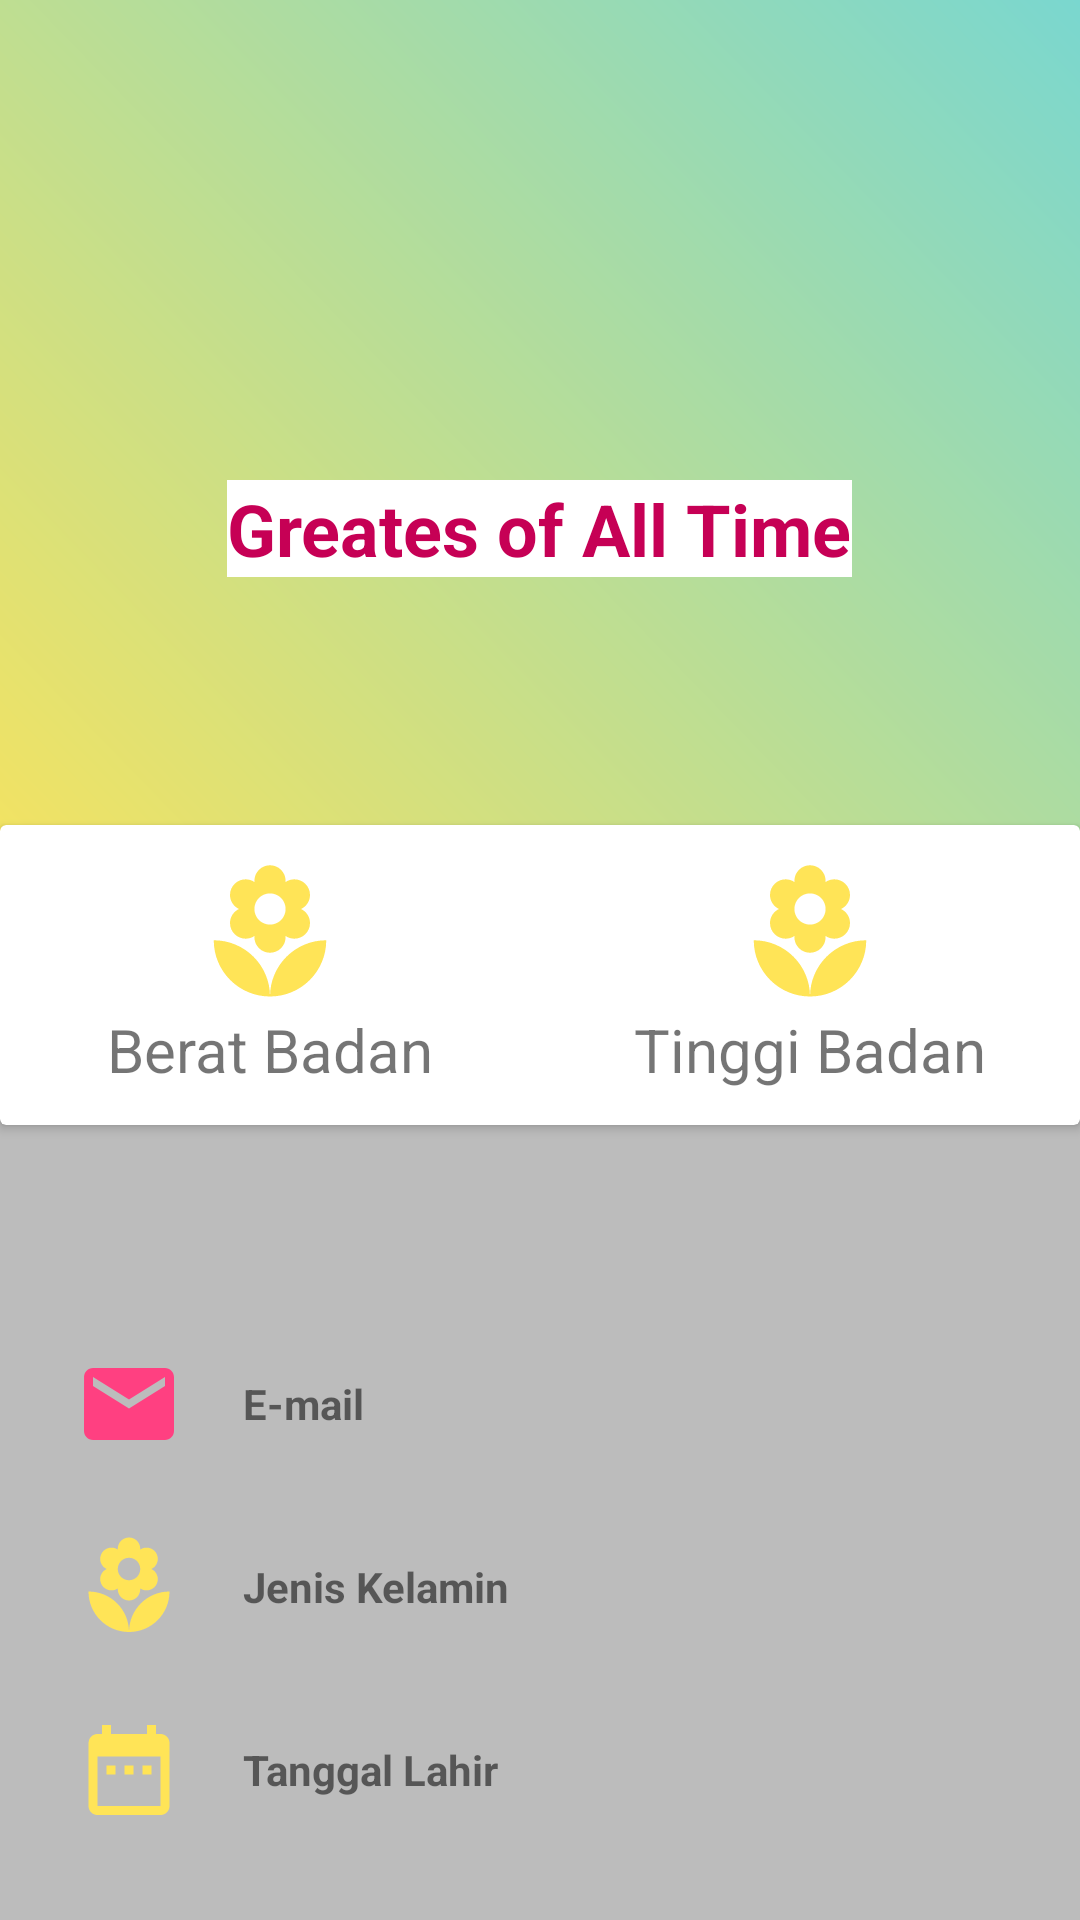

Android layout source for this screen:
<!-- AndroidManifest.xml: application theme Theme.AppCompat.DayNight -->
<!-- res/layout/activity_profile.xml -->
<?xml version="1.0" encoding="utf-8"?>
<LinearLayout
    xmlns:android="http://schemas.android.com/apk/res/android"
    xmlns:app="http://schemas.android.com/apk/res-auto"
    xmlns:tools="http://schemas.android.com/tools"
    android:layout_width="match_parent"
    android:layout_height="match_parent"
    android:background="@color/grey_dark"
    android:orientation="vertical"
    tools:context=".ui.activity.ProfileActivity">

    <RelativeLayout
        android:layout_width="match_parent"
        android:layout_height="405dp">
        <LinearLayout
            android:background="@drawable/profile_gradient"
            android:layout_width="match_parent"
            android:layout_height="350dp"
            android:orientation="vertical">

            <ImageView
                android:id="@+id/avatar_profile"
                android:layout_width="150dp"
                android:layout_height="150dp"
                android:layout_gravity="center_horizontal"
                app:srcCompat="@drawable/ic_baseline_person_24" />
            <TextView
                android:id="@+id/name_profile"
                android:layout_width="wrap_content"
                android:layout_height="wrap_content"
                android:layout_gravity="center_horizontal"
                android:layout_marginTop="10dp"
                android:text="@string/cth_name"
                android:textSize="24sp"
                android:textStyle="bold"
                android:background="@color/white"
                android:textColor="@color/pink_Dark"/>
        </LinearLayout>
        <androidx.cardview.widget.CardView
            android:layout_width="370dp"
            android:layout_height="100dp"
            android:layout_centerHorizontal="true"
            android:layout_marginTop="275dp">

            <LinearLayout
                android:layout_width="match_parent"
                android:layout_height="match_parent"
                android:orientation="horizontal"
                android:weightSum="2">

                <LinearLayout
                    android:layout_width="0dp"
                    android:layout_height="match_parent"
                    android:gravity="center"
                    android:orientation="vertical"
                    android:layout_weight="1">
                    <ImageView
                        android:layout_width="50dp"
                        android:layout_height="50dp"
                        android:src="@drawable/ic_baseline_local_florist_24"/>
                    <TextView
                        android:id="@+id/tv_weight"
                        android:layout_width="wrap_content"
                        android:layout_height="wrap_content"
                        android:text="@string/weight"
                        android:textSize="20sp"/>
                </LinearLayout>
                <LinearLayout
                    android:layout_width="0dp"
                    android:layout_height="match_parent"
                    android:gravity="center"
                    android:orientation="vertical"
                    android:layout_weight="1">
                    <ImageView
                        android:layout_width="50dp"
                        android:layout_height="50dp"
                        android:src="@drawable/ic_baseline_local_florist_24"/>
                    <TextView
                        android:id="@+id/tv_height"
                        android:layout_width="wrap_content"
                        android:layout_height="wrap_content"
                        android:text="@string/height"
                        android:textSize="20sp"/>
                </LinearLayout>
            </LinearLayout>
        </androidx.cardview.widget.CardView>
    </RelativeLayout>

    <LinearLayout
        android:layout_width="360dp"
        android:layout_height="wrap_content"
        android:orientation="vertical"
        android:layout_gravity="center"
        android:layout_marginTop="45dp">
        <LinearLayout
            android:layout_width="match_parent"
            android:layout_height="wrap_content"
            android:paddingLeft="25dp"
            android:orientation="horizontal">
            <ImageView
                android:layout_width="36dp"
                android:layout_height="36dp"
                android:src="@drawable/ic_baseline_email_24"/>
            <TextView
                android:layout_width="wrap_content"
                android:layout_height="wrap_content"
                android:textStyle="bold"
                android:layout_gravity="center"
                android:paddingLeft="20dp"
                android:text="@string/email"/>
        </LinearLayout>
        <LinearLayout
            android:layout_marginTop="25dp"
            android:layout_width="match_parent"
            android:layout_height="wrap_content"
            android:paddingLeft="25dp"
            android:orientation="horizontal">
            <ImageView
                android:layout_width="36dp"
                android:layout_height="36dp"
                android:src="@drawable/ic_baseline_local_florist_24"/>
            <TextView
                android:layout_width="wrap_content"
                android:layout_height="wrap_content"
                android:textStyle="bold"
                android:layout_gravity="center"
                android:paddingLeft="20dp"
                android:text="@string/gender"/>
        </LinearLayout>
        <LinearLayout
            android:layout_marginTop="25dp"
            android:layout_width="match_parent"
            android:layout_height="wrap_content"
            android:paddingLeft="25dp"
            android:orientation="horizontal">
            <ImageView
                android:layout_width="36dp"
                android:layout_height="36dp"
                android:src="@drawable/ic_baseline_date_range_24"/>
            <TextView
                android:layout_width="wrap_content"
                android:layout_height="wrap_content"
                android:textStyle="bold"
                android:layout_gravity="center"
                android:paddingLeft="20dp"
                android:text="@string/birth_date"/>
        </LinearLayout>
    </LinearLayout>

</LinearLayout>
<!-- resources referenced by this layout -->
<resources>
  <color name="grey_dark">#BCBCBC</color>
  <color name="pink_Dark">#C60055</color>
  <color name="white">#FFFFFFFF</color>
  <!-- drawable ic_baseline_date_range_24 (drawable) -->
  <vector android:height="24dp" android:tint="@color/yellow"
      android:viewportHeight="24" android:viewportWidth="24"
      android:width="24dp" xmlns:android="http://schemas.android.com/apk/res/android">
      <path android:fillColor="@android:color/white" android:pathData="M9,11L7,11v2h2v-2zM13,11h-2v2h2v-2zM17,11h-2v2h2v-2zM19,4h-1L18,2h-2v2L8,4L8,2L6,2v2L5,4c-1.11,0 -1.99,0.9 -1.99,2L3,20c0,1.1 0.89,2 2,2h14c1.1,0 2,-0.9 2,-2L21,6c0,-1.1 -0.9,-2 -2,-2zM19,20L5,20L5,9h14v11z"/>
  </vector>
  <!-- drawable ic_baseline_email_24 (drawable) -->
  <vector android:height="24dp" android:tint="#FF4081"
      android:viewportHeight="24" android:viewportWidth="24"
      android:width="24dp" xmlns:android="http://schemas.android.com/apk/res/android">
      <path android:fillColor="@android:color/white" android:pathData="M20,4L4,4c-1.1,0 -1.99,0.9 -1.99,2L2,18c0,1.1 0.9,2 2,2h16c1.1,0 2,-0.9 2,-2L22,6c0,-1.1 -0.9,-2 -2,-2zM20,8l-8,5 -8,-5L4,6l8,5 8,-5v2z"/>
  </vector>
  <!-- drawable ic_baseline_local_florist_24 (drawable) -->
  <vector android:height="24dp" android:tint="@color/yellow"
      android:viewportHeight="24" android:viewportWidth="24"
      android:width="24dp" xmlns:android="http://schemas.android.com/apk/res/android">
      <path android:fillColor="@android:color/white" android:pathData="M12,22c4.97,0 9,-4.03 9,-9 -4.97,0 -9,4.03 -9,9zM5.6,10.25c0,1.38 1.12,2.5 2.5,2.5 0.53,0 1.01,-0.16 1.42,-0.44l-0.02,0.19c0,1.38 1.12,2.5 2.5,2.5s2.5,-1.12 2.5,-2.5l-0.02,-0.19c0.4,0.28 0.89,0.44 1.42,0.44 1.38,0 2.5,-1.12 2.5,-2.5 0,-1 -0.59,-1.85 -1.43,-2.25 0.84,-0.4 1.43,-1.25 1.43,-2.25 0,-1.38 -1.12,-2.5 -2.5,-2.5 -0.53,0 -1.01,0.16 -1.42,0.44l0.02,-0.19C14.5,2.12 13.38,1 12,1S9.5,2.12 9.5,3.5l0.02,0.19c-0.4,-0.28 -0.89,-0.44 -1.42,-0.44 -1.38,0 -2.5,1.12 -2.5,2.5 0,1 0.59,1.85 1.43,2.25 -0.84,0.4 -1.43,1.25 -1.43,2.25zM12,5.5c1.38,0 2.5,1.12 2.5,2.5s-1.12,2.5 -2.5,2.5S9.5,9.38 9.5,8s1.12,-2.5 2.5,-2.5zM3,13c0,4.97 4.03,9 9,9 0,-4.97 -4.03,-9 -9,-9z"/>
  </vector>
  <!-- drawable ic_baseline_person_24 (drawable) -->
  <vector android:height="24dp" android:tint="@android:color/holo_blue_bright"
      android:viewportHeight="24" android:viewportWidth="24"
      android:width="24dp" xmlns:android="http://schemas.android.com/apk/res/android">
      <path android:fillColor="@android:color/white" android:pathData="M12,12c2.21,0 4,-1.79 4,-4s-1.79,-4 -4,-4 -4,1.79 -4,4 1.79,4 4,4zM12,14c-2.67,0 -8,1.34 -8,4v2h16v-2c0,-2.66 -5.33,-4 -8,-4z"/>
  </vector>
  <!-- drawable profile_gradient (drawable) -->
  <?xml version="1.0" encoding="utf-8"?>
  <shape xmlns:android="http://schemas.android.com/apk/res/android">
  
      <gradient
          android:angle="45"
          android:startColor="@color/yellow"
          android:endColor="@color/blue_primary"/>
  
  </shape>
  <string name="birth_date">Tanggal Lahir</string>
  <string name="cth_name">Greates of All Time</string>
  <string name="email">E-mail</string>
  <string name="gender">Jenis Kelamin</string>
  <string name="height">Tinggi Badan</string>
  <string name="weight">Berat Badan</string>
  <color name="yellow">#FFE457</color>
  <color name="blue_primary">#7AD7CF</color>
</resources>
